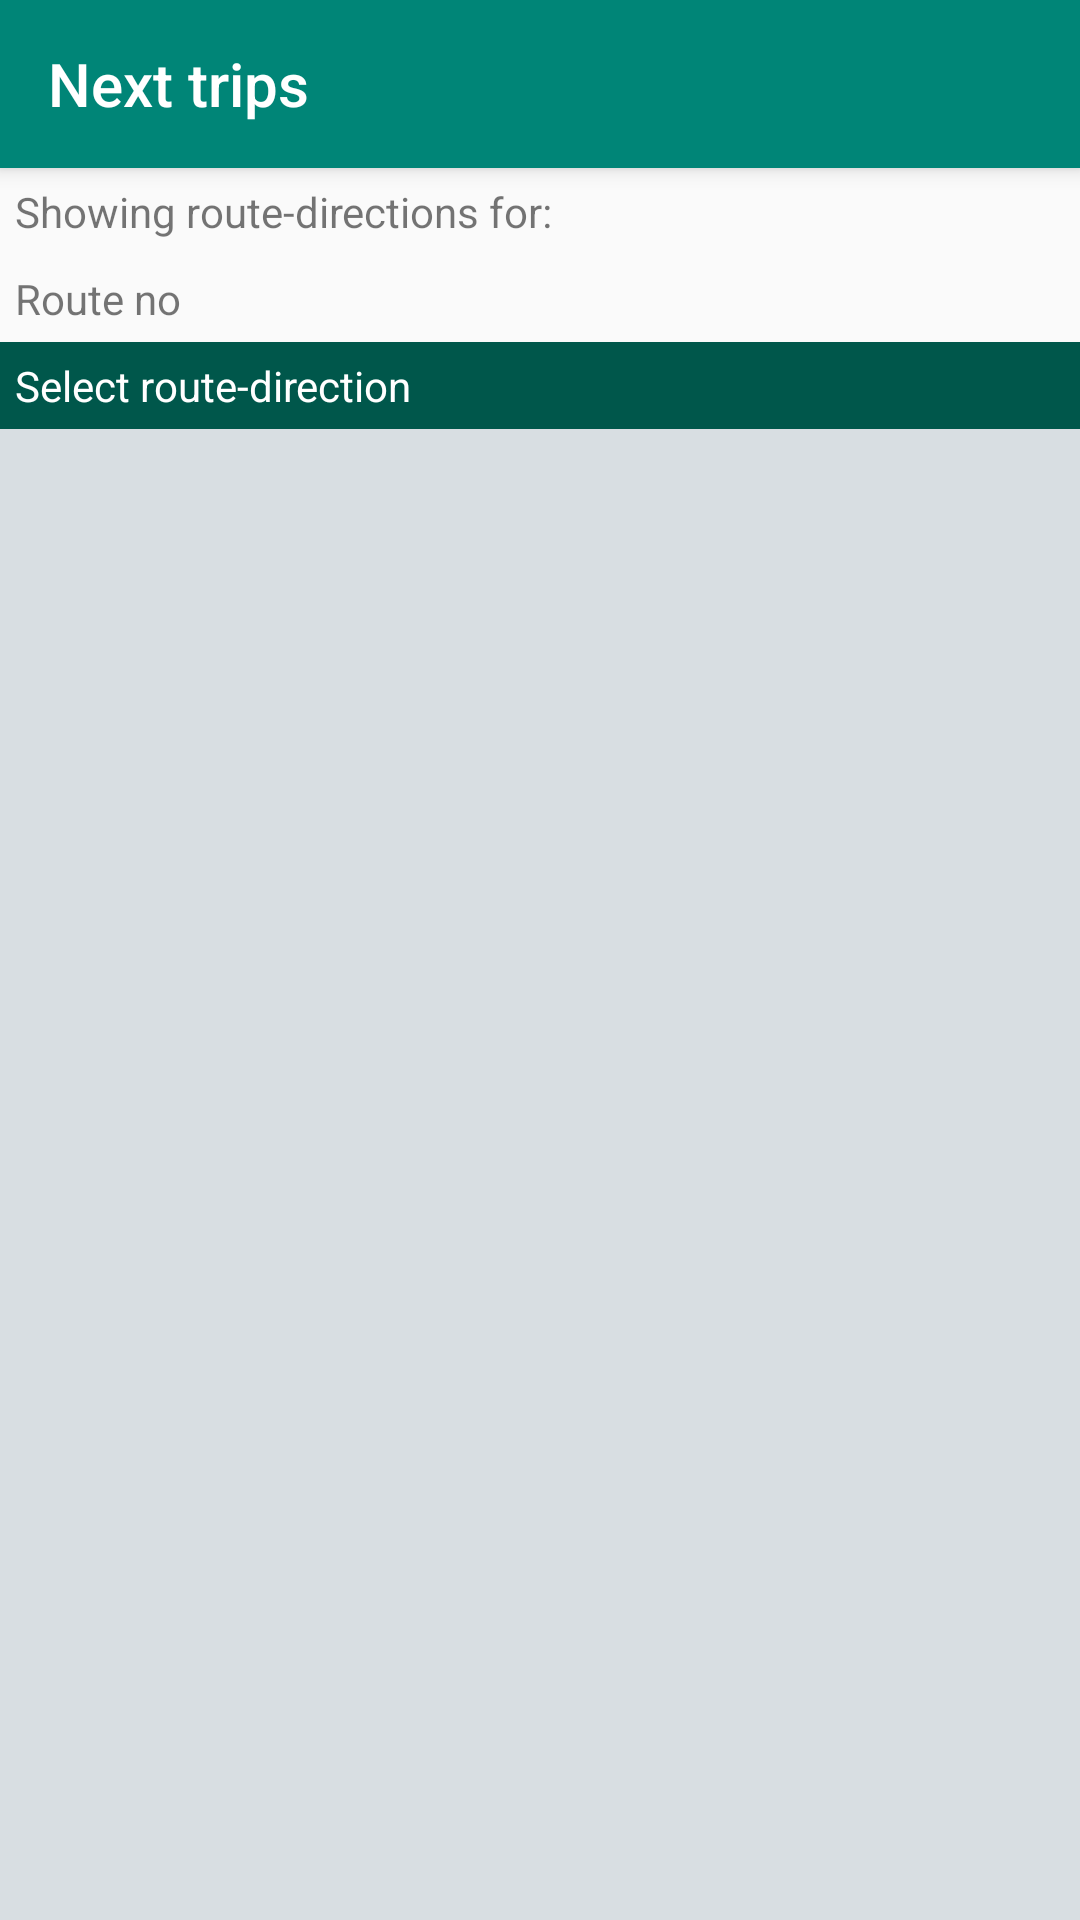

Here is an Android app screen rendered from its layout file. Give the layout XML and the strings, colors and styles it references.
<!-- AndroidManifest.xml: application theme AppTheme -->
<!-- res/layout/oc_activity_next_trip.xml -->
<?xml version="1.0" encoding="utf-8"?>
<LinearLayout xmlns:android="http://schemas.android.com/apk/res/android"
    xmlns:app="http://schemas.android.com/apk/res-auto"
    xmlns:tools="http://schemas.android.com/tools"
    android:layout_width="match_parent"
    android:layout_height="match_parent"
    android:orientation="vertical"
    tools:context=".oc.OCNextTripActivity">

    <Toolbar
        android:id="@+id/toolbar"
        android:layout_width="match_parent"
        android:layout_height="?attr/actionBarSize"
        android:background="?attr/colorPrimary"
        android:elevation="4dp"
        android:theme="@style/AppTheme.Toolbar"
        android:title="Next trips"
        app:popupTheme="@style/ThemeOverlay.AppCompat.Light" />

    <LinearLayout
        android:layout_width="match_parent"
        android:layout_height="wrap_content"
        android:orientation="horizontal"
        android:padding="5dp">

        <TextView
            android:layout_width="wrap_content"
            android:layout_height="wrap_content"
            android:text="@string/oc_showing_route_directions_for" />

        <TextView
            android:id="@+id/tvResultsFor"
            android:layout_width="match_parent"
            android:layout_height="wrap_content"
            android:layout_marginStart="5dp" />
    </LinearLayout>

    <LinearLayout
        android:layout_width="match_parent"
        android:layout_height="wrap_content"
        android:orientation="horizontal"
        android:padding="5dp">

        <TextView
            android:layout_width="wrap_content"
            android:layout_height="wrap_content"
            android:text="@string/oc_route_no" />

        <TextView
            android:id="@+id/tvRouteNo"
            android:layout_width="match_parent"
            android:layout_height="wrap_content"
            android:layout_marginStart="5dp" />
    </LinearLayout>

    <TextView
        android:layout_width="match_parent"
        android:layout_height="wrap_content"
        android:padding="5dp"
        android:text="@string/oc_select_route_direction"
        android:textColor="@color/whiteColor"
        android:background="@color/colorPrimaryDark"/>

    <ListView
        android:id="@+id/listRouteDirects"
        android:layout_width="match_parent"
        android:background="@color/grey"
        android:layout_height="0dp"
        android:layout_weight="1"
        android:divider="@color/colorPrimaryDark"
        android:dividerHeight="1dp" />
    <TextView
        android:id="@+id/tvError"
        android:layout_width="match_parent"
        android:layout_height="match_parent"
        android:gravity="center"
        android:textColor="@color/colorAccent"
        android:textSize="18sp"
        android:visibility="gone"
        android:text="@string/oc_data_not_available"/>
</LinearLayout>
<!-- resources referenced by this layout -->
<resources>
  <color name="colorAccent">#D81B60</color>
  <color name="colorPrimaryDark">#00574B</color>
  <color name="grey">#4478909c</color>
  <color name="whiteColor">#FFFFFF</color>
  <string name="oc_data_not_available">Data not available on the server!</string>
  <string name="oc_route_no">Route no</string>
  <string name="oc_select_route_direction">Select route-direction</string>
  <string name="oc_showing_route_directions_for">Showing route-directions for:</string>
  <style name="AppTheme.Toolbar">
          <item name="android:titleTextColor">@color/whiteColor</item>
          <item name="android:textColorSecondary">@color/whiteColor</item>
      </style>
  <style name="AppTheme" parent="Theme.AppCompat.Light.DarkActionBar">
          
          <item name="colorPrimary">@color/colorPrimary</item>
          <item name="colorPrimaryDark">@color/colorPrimaryDark</item>
          <item name="colorAccent">@color/colorAccent</item>
      </style>
  <color name="colorPrimary">#008577</color>
</resources>
